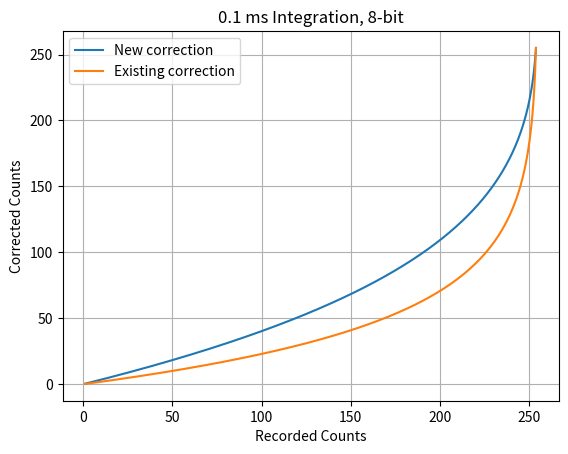

Generate this figure with matplotlib:
import numpy as np
import matplotlib.pyplot as plt

def mine(x, K, Imax):
    term1 = (1 - x/Imax)**(Imax/K)
    return K * (1 - term1)

def spad512(x, Imax):
    return -Imax*np.log(1 - x/Imax)

x = np.linspace(1, 254, 500)
Imax = 255
K = 1000

plt.plot(x, Imax * (mine(x, K, Imax)/np.max(mine(x, K, Imax))), label='New correction')
plt.plot(x, Imax * (spad512(x, Imax)/np.max(spad512(x, Imax))), label='Existing correction')
plt.xlabel('Recorded Counts')
plt.ylabel('Corrected Counts')
plt.title('0.1 ms Integration, 8-bit')
plt.grid(True)
plt.legend()
plt.show()  
